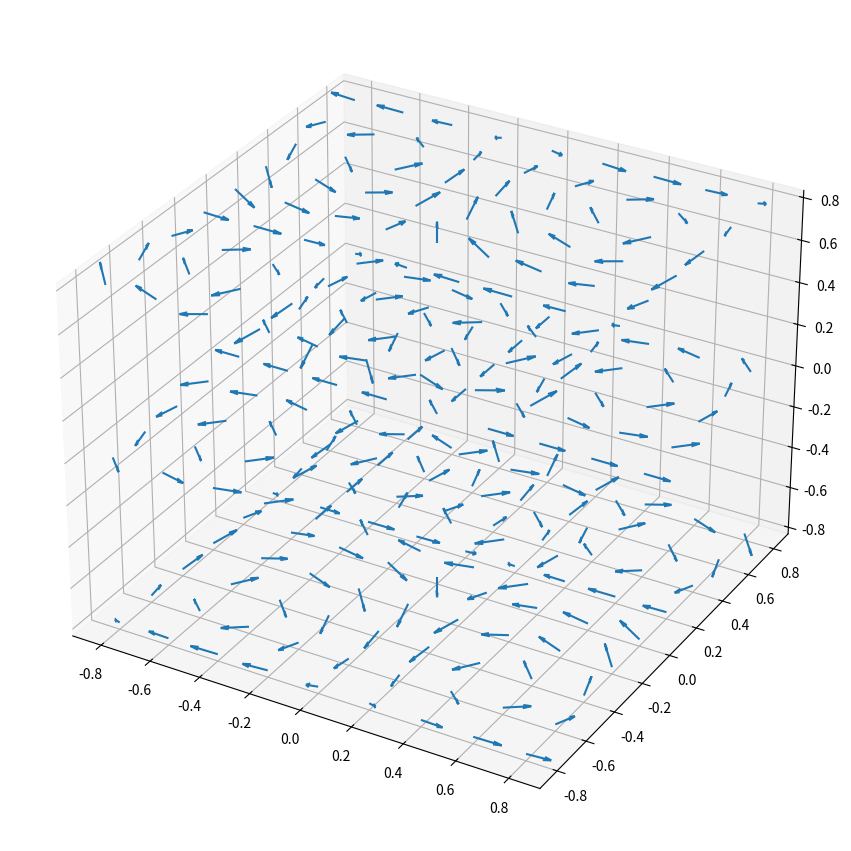

Python code for this plot:
import matplotlib.pyplot as plt
import numpy as np

ax = plt.figure(figsize=(19.80, 10.80)).add_subplot(projection='3d')

# Make the grid
x, y, z = np.meshgrid(np.arange(-0.8, 1, 0.2),
                      np.arange(-0.8, 1, 0.2),
                      np.arange(-0.8, 1, 0.8))

# Make the direction data for the arrows
u = np.sin(np.pi * x) * np.cos(np.pi * y) * np.cos(np.pi * z)
v = -np.cos(np.pi * x) * np.sin(np.pi * y) * np.cos(np.pi * z)
w = (np.sqrt(2.0 / 3.0) * np.cos(np.pi * x) * np.cos(np.pi * y) *
     np.sin(np.pi * z))

ax.quiver(x, y, z, u, v, w, length=0.1, normalize=True)

plt.show()